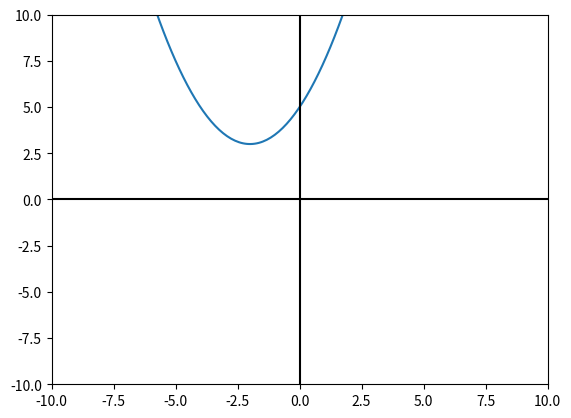

Source code (Python):
import matplotlib.pyplot as plt
import numpy as np


def f(x, a=0., b=0., c=0.):
    """
    Basic function representation: ax^2 + bx + c
    Parameters
    ----------
    x coordinate on the abscissa axis
    a coefficient of x^2
    b coefficient of x
    c known term

    Returns
    -------
    The function value at the given x coordinate
    """
    return a * x ** 2 + b * x + c


def fill_ordinate_axis(start, end, number, numpy_type=None):
    f_x = np.linspace(start, end, number, dtype=numpy_type)
    f_y = np.zeros((1, number), dtype=numpy_type)
    print("x values:\n" + str(f_x))
    print("y value:\n" + str(f_y))

    for i in range(f_x.size):
        print(i)
        f_y[0][i] = f(f_x[i], 0.5, 2, 5)
    print("y value:\n" + str(f_y))

    plt.figure(1)
    plt.plot(f_x, f_y[0])
    plt.xlim(-10, 10)
    plt.ylim(-10, 10)

    # Add a horizontal line across the axis.
    plt.axhline(y=0, color='k')

    # Add a vertical line across the axes.
    plt.axvline(x=0, color='k')
    plt.show()


if __name__ == '__main__':
    main_f_x = np.linspace(-20, 20, 500)
    main_f_y = []

    for main_i in main_f_x:
        main_f_y.append(f(main_i, 0.5, 2, 5))

    # plt.figure(1)
    # plt.plot(main_f_x, main_f_y)
    # plt.xlim(-10, 10)
    # plt.ylim(-10, 10)
    # plt.show()

    fill_ordinate_axis(-20, 20, 500)

# https://matplotlib.org/stable/api/_as_gen/matplotlib.pyplot.axhline.html
# https://matplotlib.org/stable/api/_as_gen/matplotlib.pyplot.axvline.html
# https://www.webpages.uidaho.edu/~mlowry/Teaching/Analysis&Design/build/html/mathematical_analysis.html
